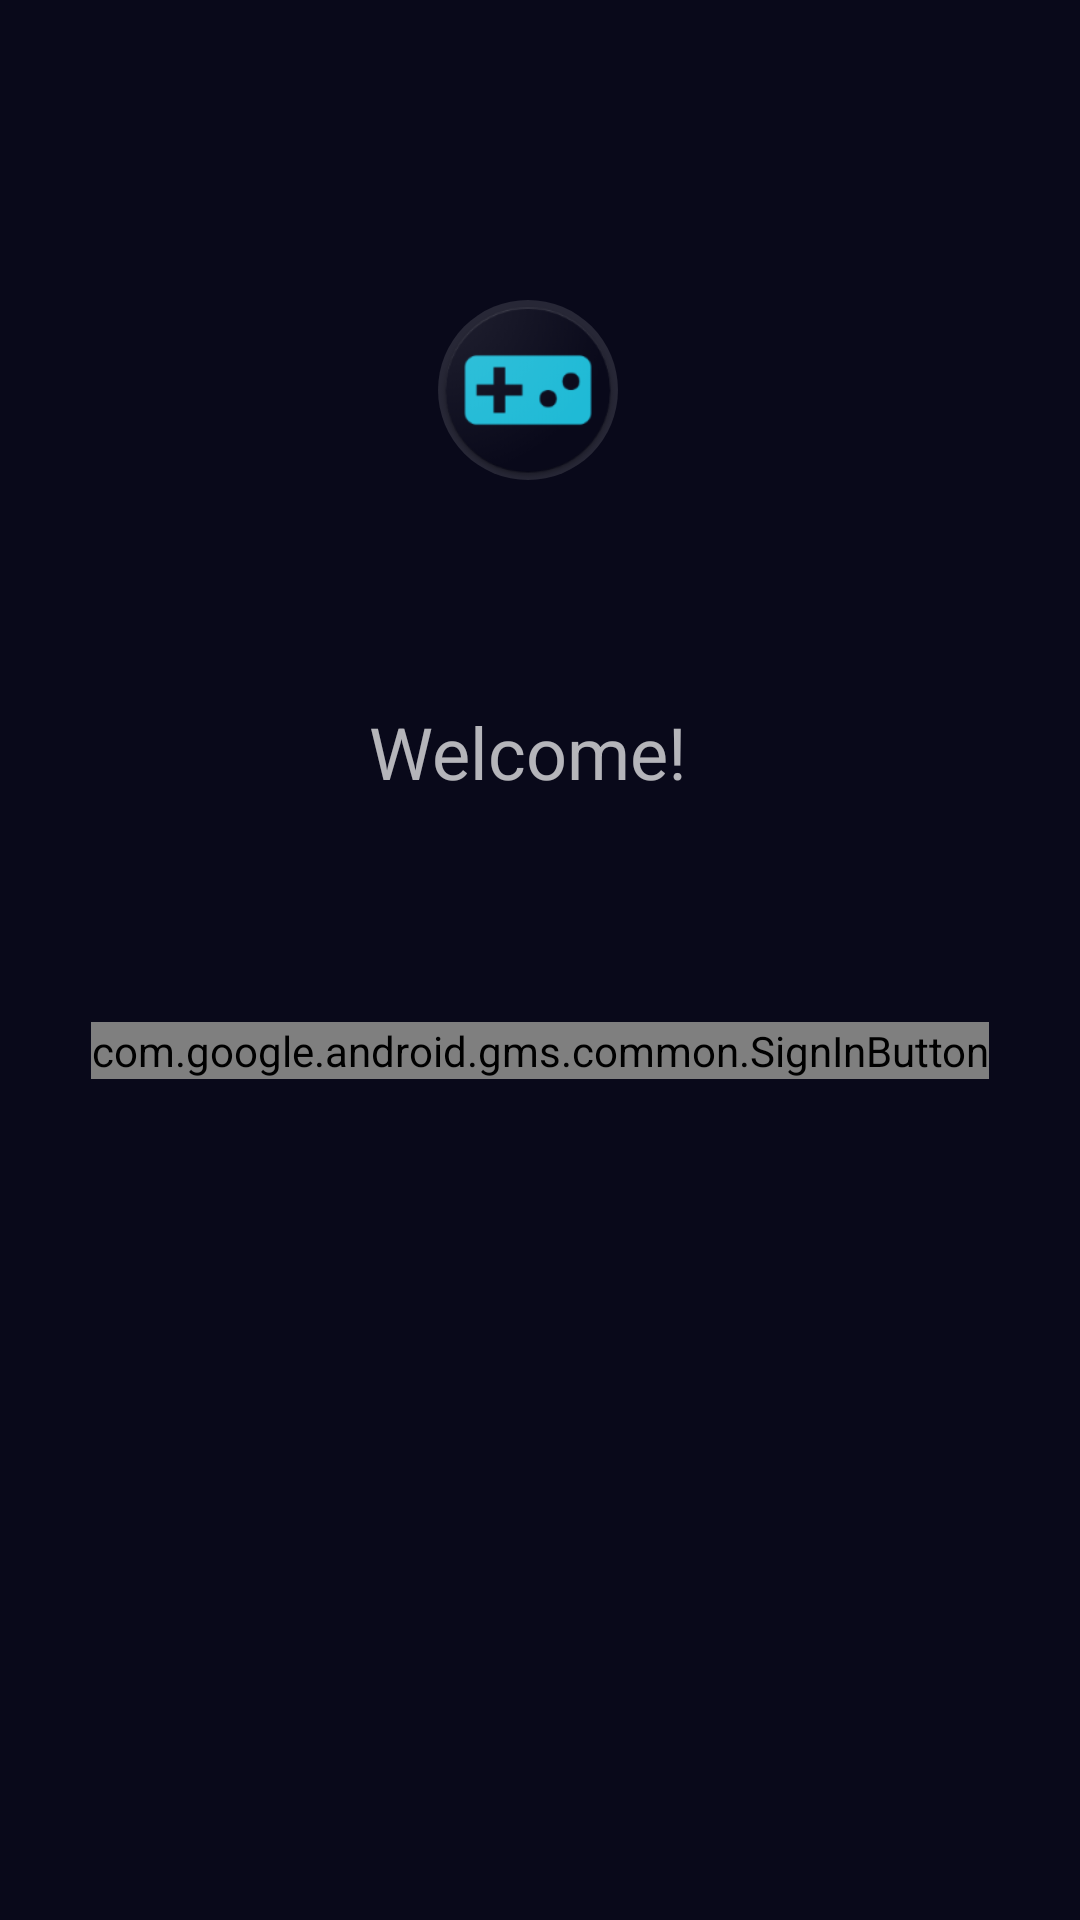

The Android layout XML behind this screen, and the referenced resources:
<!-- AndroidManifest.xml: application theme AppTheme -->
<!-- res/layout/activity_authentication.xml -->
<?xml version="1.0" encoding="utf-8"?>
<android.support.constraint.ConstraintLayout xmlns:android="http://schemas.android.com/apk/res/android"
    xmlns:app="http://schemas.android.com/apk/res-auto"
    xmlns:tools="http://schemas.android.com/tools"
    android:layout_width="match_parent"
    android:layout_height="match_parent"
    android:background="@color/colorPrimary">

    <ImageView
        android:id="@+id/launcher_icon_iv"
        android:layout_width="60dp"
        android:layout_height="60dp"
        android:layout_marginEnd="8dp"
        android:layout_marginStart="8dp"
        android:layout_marginTop="100dp"
        android:background="@drawable/launcher_icon_shadow"
        android:padding="0dp"
        app:layout_constraintEnd_toEndOf="@+id/welcome_tv"
        app:layout_constraintStart_toStartOf="@+id/welcome_tv"
        app:layout_constraintTop_toTopOf="parent"
        app:srcCompat="@mipmap/ic_game_collector_launcher" />

    <com.google.android.gms.common.SignInButton
        android:id="@+id/signInButton"
        android:layout_width="wrap_content"
        android:layout_height="wrap_content"
        android:layout_marginBottom="8dp"
        android:layout_marginEnd="8dp"
        android:layout_marginStart="8dp"
        android:layout_marginTop="8dp"
        app:layout_constraintBottom_toBottomOf="parent"
        app:layout_constraintEnd_toEndOf="parent"
        app:layout_constraintStart_toStartOf="parent"
        app:layout_constraintTop_toTopOf="parent"
        app:layout_constraintVertical_bias="0.55"/>

    <TextView
        android:id="@+id/welcome_tv"
        android:layout_width="wrap_content"
        android:layout_height="wrap_content"
        android:layout_marginBottom="8dp"
        android:layout_marginEnd="8dp"
        android:layout_marginRight="8dp"
        android:layout_marginTop="8dp"
        android:text="Welcome!"
        android:textSize="24sp"
        app:layout_constraintBottom_toTopOf="@+id/signInButton"
        app:layout_constraintEnd_toEndOf="@+id/signInButton"
        app:layout_constraintStart_toStartOf="@+id/signInButton"
        app:layout_constraintTop_toBottomOf="@+id/launcher_icon_iv" />
</android.support.constraint.ConstraintLayout>
<!-- resources referenced by this layout -->
<resources>
  <color name="colorPrimary">#09091A</color>
  <!-- drawable launcher_icon_shadow (drawable) -->
  <?xml version="1.0" encoding="utf-8"?>
  <shape
      xmlns:android="http://schemas.android.com/apk/res/android"
      android:shape="oval">
  
      <size
          android:width="@dimen/launcher_icon_activity_authentication_width"
          android:height="@dimen/launcher_icon_activity_authentication_height"/>
  
      <solid
          android:color="@color/colorActiveIcon"/>
  
  </shape>
  <!-- mipmap ic_game_collector_launcher: png bitmap (mipmap-hdpi, 5018 bytes) -->
  <style name="AppTheme" parent="Theme.AppCompat.NoActionBar">
          
          <item name="colorPrimary">@color/colorPrimary</item>
          <item name="colorPrimaryDark">@color/colorPrimaryDark</item>
          <item name="colorAccent">@color/colorAccent</item>
      </style>
  <dimen name="launcher_icon_activity_authentication_width">60dp</dimen>
  <dimen name="launcher_icon_activity_authentication_height">@dimen/launcher_icon_activity_authentication_width</dimen>
  <color name="colorActiveIcon">#272736</color>
  <color name="colorPrimaryDark">#060612</color>
  <color name="colorAccent">#1FBAD6</color>
</resources>
